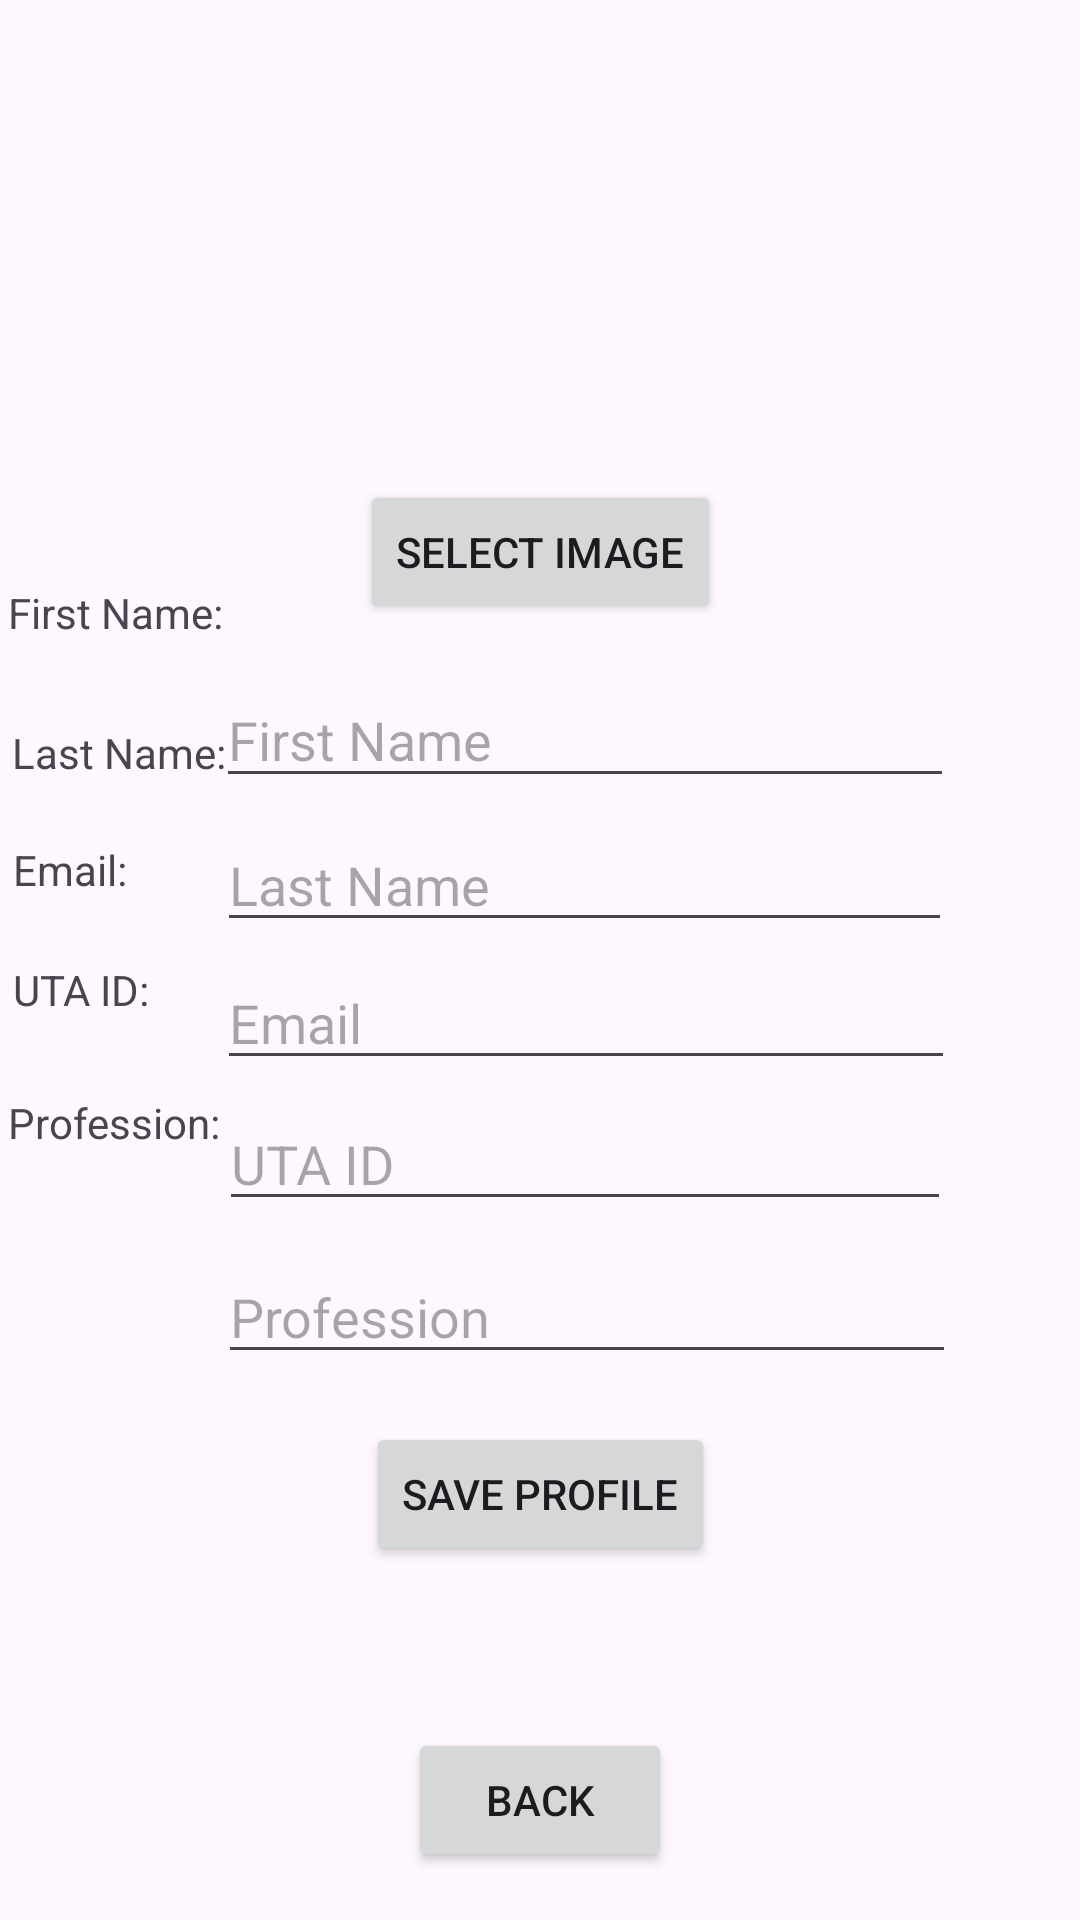

Produce the Android XML layout that renders to this screen, including the resource entries it uses.
<!-- AndroidManifest.xml: application theme Theme.SoundRecognitionOfAnimals -->
<!-- res/layout/activity_profile.xml -->
<?xml version="1.0" encoding="utf-8"?>
<androidx.constraintlayout.widget.ConstraintLayout xmlns:android="http://schemas.android.com/apk/res/android"
    xmlns:app="http://schemas.android.com/apk/res-auto"
    xmlns:tools="http://schemas.android.com/tools"
    android:layout_width="match_parent"
    android:layout_height="match_parent"
    tools:context=".ProfileActivity">

    
    <ImageView
        android:id="@+id/imageViewProfile"
        android:layout_width="120dp"
        android:layout_height="120dp"
        android:layout_marginTop="32dp"
        android:contentDescription="@string/profile_picture"
        app:layout_constraintEnd_toEndOf="parent"
        app:layout_constraintStart_toStartOf="parent"
        app:layout_constraintTop_toTopOf="parent" />


    
    <Button
        android:id="@+id/buttonSelectImage"
        android:layout_width="wrap_content"
        android:layout_height="wrap_content"
        android:layout_marginTop="8dp"
        android:text="@string/select_image"
        app:layout_constraintEnd_toEndOf="parent"
        app:layout_constraintStart_toStartOf="parent"
        app:layout_constraintTop_toBottomOf="@+id/imageViewProfile" />

    

    
    <EditText
        android:id="@+id/editTextFirstName"
        android:layout_width="246dp"
        android:layout_height="42dp"
        android:layout_marginStart="32dp"
        android:layout_marginTop="16dp"
        android:layout_marginEnd="32dp"
        android:hint="@string/first_name"
        android:inputType="textPersonName"
        android:textSize="18sp"
        app:layout_constraintEnd_toEndOf="parent"
        app:layout_constraintHorizontal_bias="0.801"
        app:layout_constraintStart_toStartOf="parent"
        app:layout_constraintTop_toBottomOf="@+id/buttonSelectImage" />

    

    
    <EditText
        android:id="@+id/editTextLastName"
        android:layout_width="245dp"
        android:layout_height="40dp"
        android:layout_marginStart="32dp"
        android:layout_marginTop="8dp"
        android:layout_marginEnd="32dp"
        android:hint="@string/last_name"
        android:inputType="textPersonName"
        android:textSize="18sp"
        app:layout_constraintEnd_toEndOf="parent"
        app:layout_constraintHorizontal_bias="0.794"
        app:layout_constraintStart_toStartOf="parent"
        app:layout_constraintTop_toBottomOf="@+id/editTextFirstName" />

    <EditText
        android:id="@+id/editTextEmail"
        android:layout_width="246dp"
        android:layout_height="38dp"
        android:layout_marginTop="8dp"
        android:layout_marginEnd="32dp"
        android:hint="@string/email"
        android:inputType="textEmailAddress"
        android:textSize="18sp"
        app:layout_constraintEnd_toEndOf="@+id/editTextLastName"
        app:layout_constraintHorizontal_bias="0.0"
        app:layout_constraintStart_toStartOf="@+id/editTextLastName"
        app:layout_constraintTop_toBottomOf="@+id/editTextLastName" />

    
    <EditText
        android:id="@+id/editTextUtaId"
        android:layout_width="244dp"
        android:layout_height="39dp"
        android:layout_marginStart="32dp"
        android:layout_marginTop="8dp"
        android:layout_marginEnd="32dp"
        android:hint="@string/uta_id"
        android:inputType="number"
        android:textSize="18sp"
        app:layout_constraintEnd_toEndOf="parent"
        app:layout_constraintHorizontal_bias="0.786"
        app:layout_constraintStart_toStartOf="parent"
        app:layout_constraintTop_toBottomOf="@+id/editTextEmail" />

    
    <EditText
        android:id="@+id/editTextProfession"
        android:layout_width="246dp"
        android:layout_height="39dp"
        android:layout_marginStart="32dp"
        android:layout_marginTop="12dp"
        android:layout_marginEnd="32dp"
        android:hint="@string/profession"
        android:inputType="text"
        android:textSize="18sp"
        app:layout_constraintEnd_toEndOf="parent"
        app:layout_constraintHorizontal_bias="0.811"
        app:layout_constraintStart_toStartOf="parent"
        app:layout_constraintTop_toBottomOf="@+id/editTextUtaId" />

    <Button
        android:id="@+id/buttonSaveProfile"
        android:layout_width="wrap_content"
        android:layout_height="wrap_content"
        android:layout_marginTop="16dp"
        android:layout_marginBottom="32dp"
        android:text="@string/save_profile"
        app:layout_constraintEnd_toEndOf="parent"
        app:layout_constraintStart_toStartOf="parent"
        app:layout_constraintTop_toBottomOf="@+id/editTextProfession" />

    <Button
        android:id="@+id/buttonBack"
        android:layout_width="wrap_content"
        android:layout_height="wrap_content"
        android:layout_marginBottom="16dp"
        android:text="@string/back"
        app:layout_constraintBottom_toBottomOf="parent"
        app:layout_constraintEnd_toEndOf="parent"
        app:layout_constraintStart_toStartOf="parent" />

    <TextView
        android:id="@+id/textView"
        android:layout_width="79dp"
        android:layout_height="24dp"
        android:text="First Name:"
        app:layout_constraintBottom_toBottomOf="parent"
        app:layout_constraintEnd_toEndOf="parent"
        app:layout_constraintHorizontal_bias="0.009"
        app:layout_constraintStart_toStartOf="parent"
        app:layout_constraintTop_toTopOf="parent"
        app:layout_constraintVertical_bias="0.316" />

    <TextView
        android:id="@+id/textView2"
        android:layout_width="79dp"
        android:layout_height="24dp"
        android:text="Last Name:"
        app:layout_constraintBottom_toBottomOf="parent"
        app:layout_constraintEnd_toEndOf="parent"
        app:layout_constraintHorizontal_bias="0.014"
        app:layout_constraintStart_toStartOf="parent"
        app:layout_constraintTop_toTopOf="parent"
        app:layout_constraintVertical_bias="0.392" />

    <TextView
        android:id="@+id/textView3"
        android:layout_width="79dp"
        android:layout_height="24dp"
        android:text="Email:"
        app:layout_constraintBottom_toBottomOf="parent"
        app:layout_constraintEnd_toEndOf="parent"
        app:layout_constraintHorizontal_bias="0.015"
        app:layout_constraintStart_toStartOf="parent"
        app:layout_constraintTop_toTopOf="parent"
        app:layout_constraintVertical_bias="0.455" />

    <TextView
        android:id="@+id/textView4"
        android:layout_width="79dp"
        android:layout_height="24dp"
        android:text="UTA ID:"
        app:layout_constraintBottom_toBottomOf="parent"
        app:layout_constraintEnd_toEndOf="parent"
        app:layout_constraintHorizontal_bias="0.015"
        app:layout_constraintStart_toStartOf="parent"
        app:layout_constraintTop_toTopOf="parent"
        app:layout_constraintVertical_bias="0.52" />

    <TextView
        android:id="@+id/textView5"
        android:layout_width="79dp"
        android:layout_height="24dp"
        android:text="Profession:"
        app:layout_constraintBottom_toBottomOf="parent"
        app:layout_constraintEnd_toEndOf="parent"
        app:layout_constraintHorizontal_bias="0.009"
        app:layout_constraintStart_toStartOf="parent"
        app:layout_constraintTop_toTopOf="parent"
        app:layout_constraintVertical_bias="0.592" />

</androidx.constraintlayout.widget.ConstraintLayout>
<!-- resources referenced by this layout -->
<resources>
  <string name="back">Back</string>
  <string name="email">Email</string>
  <string name="first_name">First Name</string>
  <string name="last_name">Last Name</string>
  <string name="profession">Profession</string>
  <string name="profile_picture">Profile Picture</string>
  <string name="save_profile">Save Profile</string>
  <string name="select_image">Select Image</string>
  <string name="uta_id">UTA ID</string>
  <style name="Theme.SoundRecognitionOfAnimals" parent="Base.Theme.SoundRecognitionOfAnimals" />
  <style name="Base.Theme.SoundRecognitionOfAnimals" parent="Theme.Material3.DayNight.NoActionBar">
          
          
      </style>
</resources>
